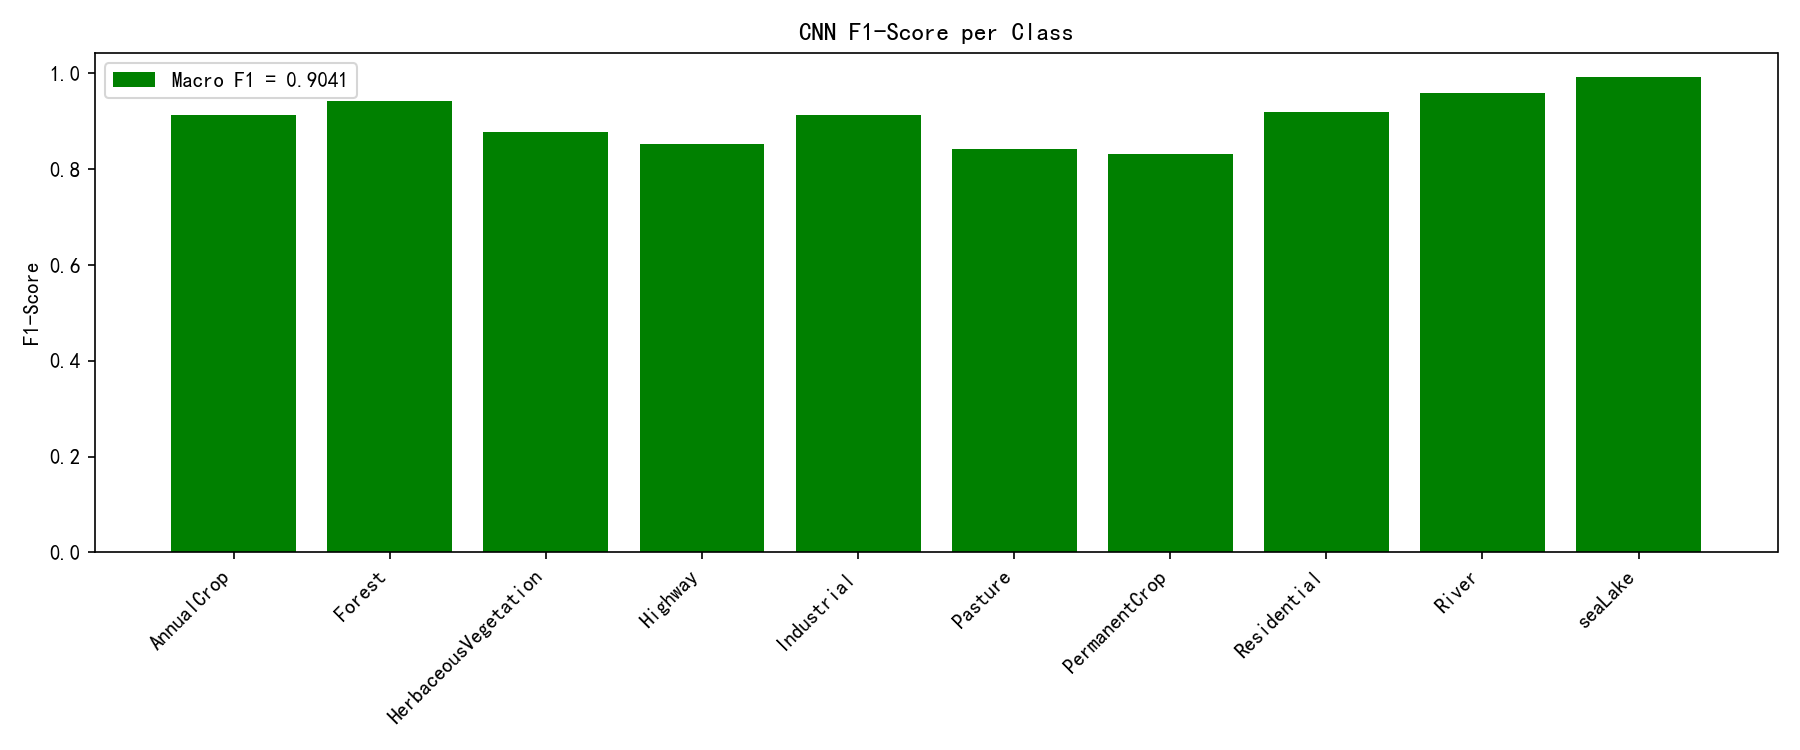

Data behind this chart, as committed beside it:
Classes, F1 Score
AnnualCrop, 0.9126
Forest, 0.9416
HerbaceousVegetation, 0.8772
Highway, 0.8519
Industrial, 0.9135
Pasture, 0.8428
PermanentCrop, 0.8311
Residential, 0.9197
River, 0.9582
seaLake, 0.9925
